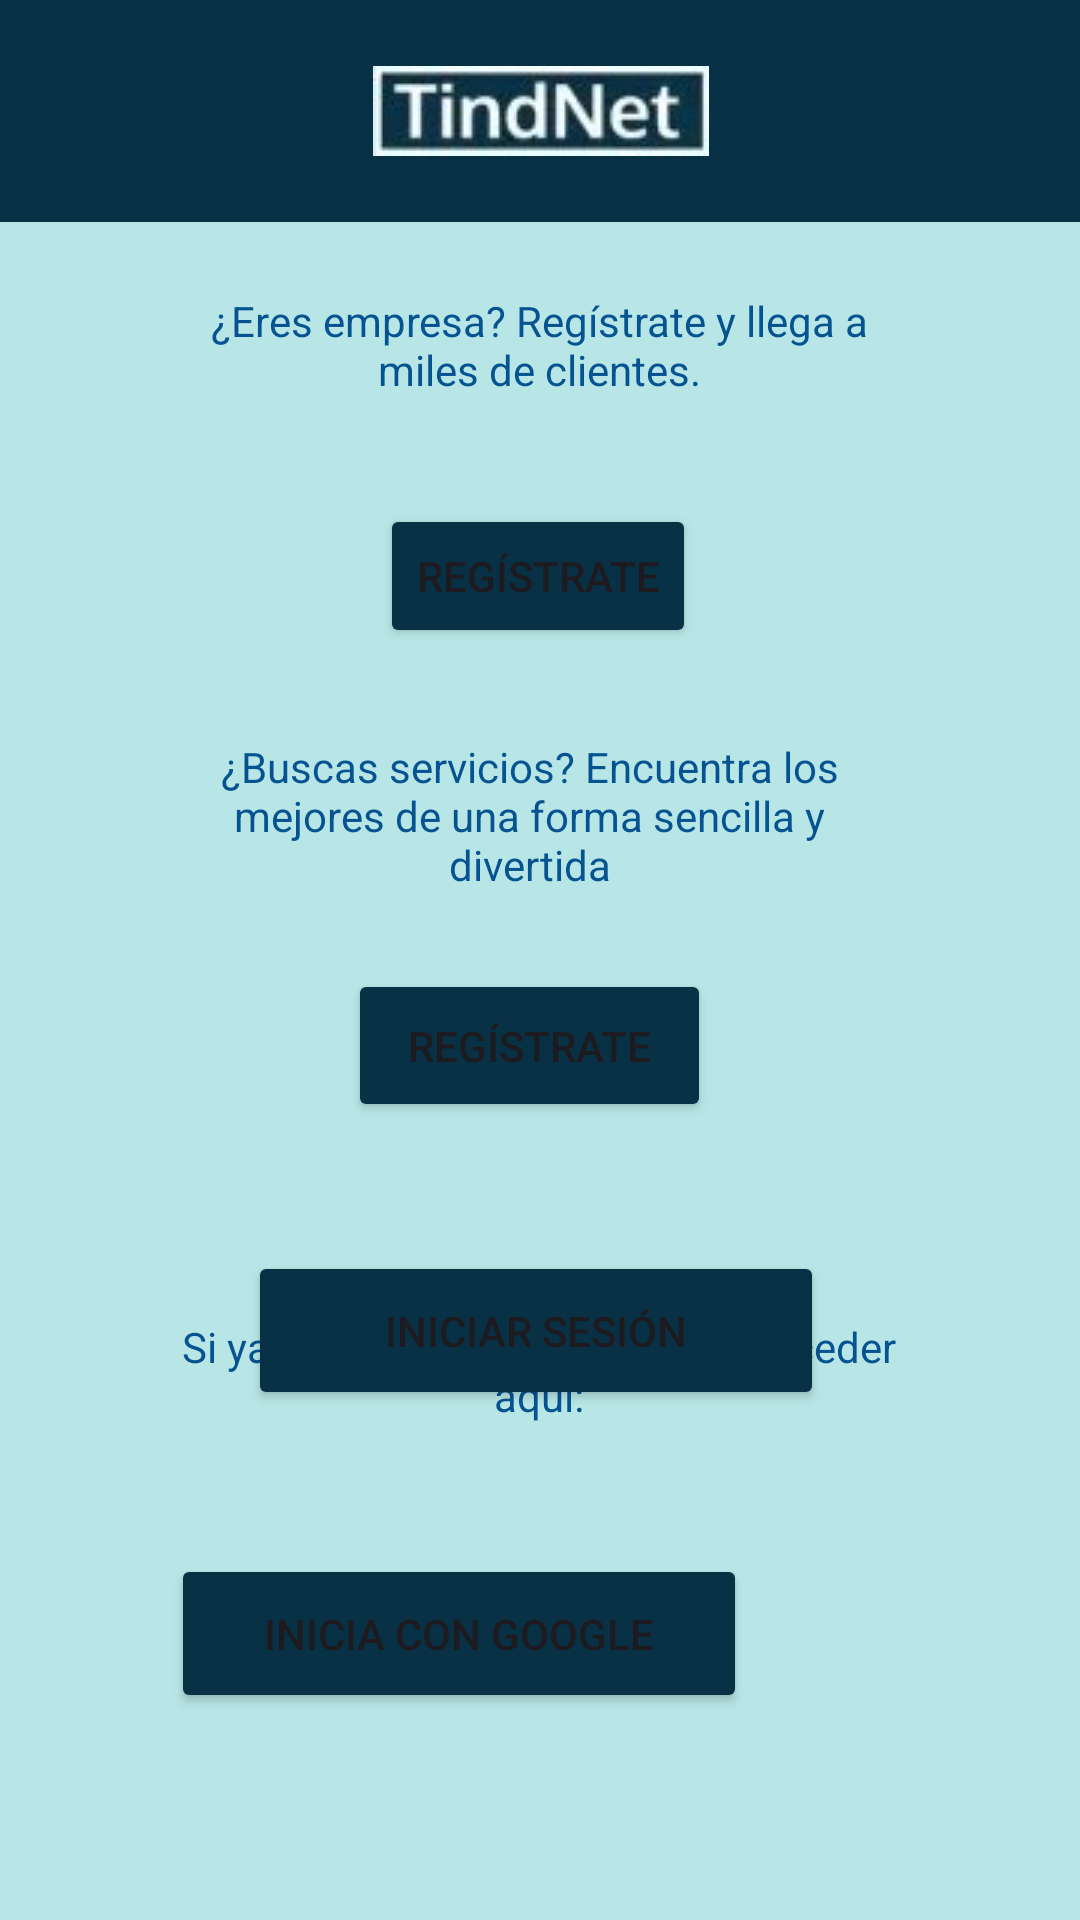

Layout XML and referenced resources for this Android screen:
<!-- AndroidManifest.xml: application theme Theme.Tindnet1 -->
<!-- res/layout/activity_main.xml -->
<?xml version="1.0" encoding="utf-8"?>
<androidx.constraintlayout.widget.ConstraintLayout xmlns:android="http://schemas.android.com/apk/res/android"
    xmlns:app="http://schemas.android.com/apk/res-auto"
    xmlns:tools="http://schemas.android.com/tools"
    android:layout_width="match_parent"
    android:layout_height="match_parent"
    android:background="#B8E6E6"
    tools:context=".MainActivity">

    <LinearLayout
        android:id="@+id/linearLayout"
        android:layout_width="409dp"
        android:layout_height="74dp"
        android:background="#093145"
        android:gravity="center"
        android:orientation="horizontal"
        app:layout_constraintEnd_toEndOf="parent"
        app:layout_constraintStart_toStartOf="parent"
        app:layout_constraintTop_toTopOf="parent">

        <ImageView
            android:id="@+id/imageView3"
            android:layout_width="wrap_content"
            android:layout_height="wrap_content"

            app:srcCompat="@drawable/imagen_tindnet_recortada" />
    </LinearLayout>

    <TextView
        android:id="@+id/textView"
        android:layout_width="246dp"
        android:layout_height="50dp"
        android:layout_marginTop="16dp"
        android:gravity="center"
        android:text="¿Eres empresa? Regístrate y llega a miles de clientes."
        android:textColor="@color/textocolor"
        app:layout_constraintEnd_toEndOf="parent"
        app:layout_constraintHorizontal_bias="0.496"
        app:layout_constraintStart_toStartOf="parent"
        app:layout_constraintTop_toBottomOf="@+id/linearLayout" />

    <Button
        android:id="@+id/button"
        android:layout_width="wrap_content"
        android:layout_height="wrap_content"
        android:layout_marginTop="28dp"
        android:backgroundTint="#093145"
        android:onClick="abrirLoginempresa"
        android:text="Regístrate"
        app:layout_constraintEnd_toEndOf="parent"
        app:layout_constraintHorizontal_bias="0.498"
        app:layout_constraintStart_toStartOf="parent"
        app:layout_constraintTop_toBottomOf="@+id/textView" />

    <TextView
        android:id="@+id/textView2"
        android:layout_width="248dp"
        android:layout_height="49dp"
        android:layout_marginTop="30dp"
        android:gravity="center"
        android:text="¿Buscas servicios? Encuentra los mejores de una forma sencilla y divertida"
        android:textColor="@color/textocolor"
        app:layout_constraintEnd_toEndOf="parent"
        app:layout_constraintHorizontal_bias="0.466"
        app:layout_constraintStart_toStartOf="parent"
        app:layout_constraintTop_toBottomOf="@+id/button" />

    <Button
        android:id="@+id/button2"
        android:layout_width="121dp"
        android:layout_height="51dp"
        android:layout_marginTop="28dp"
        android:backgroundTint="#093145"
        android:onClick="abrirLoginusuario"
        android:text="Regístrate"
        app:layout_constraintEnd_toEndOf="parent"
        app:layout_constraintHorizontal_bias="0.486"
        app:layout_constraintStart_toStartOf="parent"
        app:layout_constraintTop_toBottomOf="@+id/textView2" />

    <TextView
        android:id="@+id/textView3"
        android:layout_width="258dp"
        android:layout_height="46dp"
        android:layout_marginTop="60dp"
        android:gravity="center"
        android:text="Si ya estás registrado, puedes acceder aquí:"
        android:textColor="@color/textocolor"
        app:layout_constraintEnd_toEndOf="parent"
        app:layout_constraintHorizontal_bias="0.496"
        app:layout_constraintStart_toStartOf="parent"
        app:layout_constraintTop_toBottomOf="@+id/button2" />

    <Button
        android:id="@+id/button3"
        android:layout_width="192dp"
        android:layout_height="53dp"
        android:layout_marginStart="108dp"
        android:layout_marginEnd="111dp"
        android:layout_marginBottom="170dp"
        android:backgroundTint="#093145"
        android:onClick="abrirInicioSesion"
        android:text="Iniciar sesión"
        app:layout_constraintBottom_toBottomOf="parent"
        app:layout_constraintEnd_toEndOf="parent"
        app:layout_constraintStart_toStartOf="parent" />

    <Button
        android:id="@+id/button8"
        android:layout_width="192dp"
        android:layout_height="53dp"
        android:layout_marginStart="108dp"
        android:layout_marginTop="48dp"
        android:layout_marginEnd="111dp"
        android:backgroundTint="#093145"
        android:drawableLeft="@drawable/googleg_standard_color_18"
        android:text="Inicia con google"
        app:layout_constraintEnd_toEndOf="parent"
        app:layout_constraintHorizontal_bias="1.0"
        app:layout_constraintStart_toStartOf="parent"
        app:layout_constraintTop_toBottomOf="@+id/button3" />

</androidx.constraintlayout.widget.ConstraintLayout>
<!-- resources referenced by this layout -->
<resources>
  <color name="textocolor">#065392</color>
  <!-- drawable imagen_tindnet_recortada: jpg bitmap (drawable, 2598 bytes) -->
  <style name="Theme.Tindnet1" parent="Base.Theme.Tindnet1" />
  <style name="Base.Theme.Tindnet1" parent="Theme.Material3.DayNight.NoActionBar">
          
          
      </style>
</resources>
